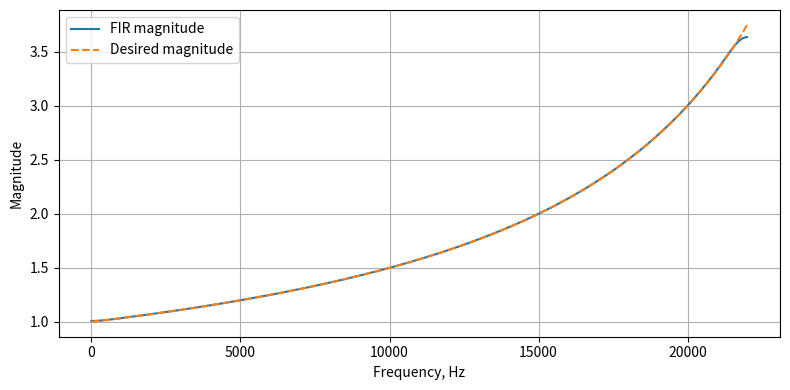

Recreate this plot in Python.
import numpy as np
from scipy.signal import firwin2, freqz
import matplotlib.pyplot as plt

Fs = 44_000.0
Fc = 30_000.0


def desired_compensation(f_norm: np.ndarray) -> np.ndarray:
    """
    Desired magnitude response on [0, 1],
    where 1 corresponds to Nyquist (Fs/2).
    """
    F = f_norm * (Fs / 2.0)          # analog frequency in Hz
    return 1.0 / (1.0 - F / Fc)


# Choose FIR length: odd => linear-phase Type I
numtaps = 101

# Dense grid for magnitude approximation
f_norm = np.linspace(0.0, 1.0, 2049)
gain = desired_compensation(f_norm)

# FIR design
h = firwin2(numtaps=numtaps, freq=f_norm, gain=gain, window="hann")

print("FIR coefficients:")
print(np.array2string(h, precision=12, separator=", "))

# Check frequency response
w, H = freqz(h, worN=4096)
f_hz = w * Fs / (2*np.pi)

plt.figure(figsize=(8, 4))
plt.plot(f_hz, np.abs(H), label="FIR magnitude")
plt.plot(f_norm * Fs / 2.0, gain, "--", label="Desired magnitude")
plt.xlabel("Frequency, Hz")
plt.ylabel("Magnitude")
plt.grid(True)
plt.legend()
plt.tight_layout()
plt.show()
